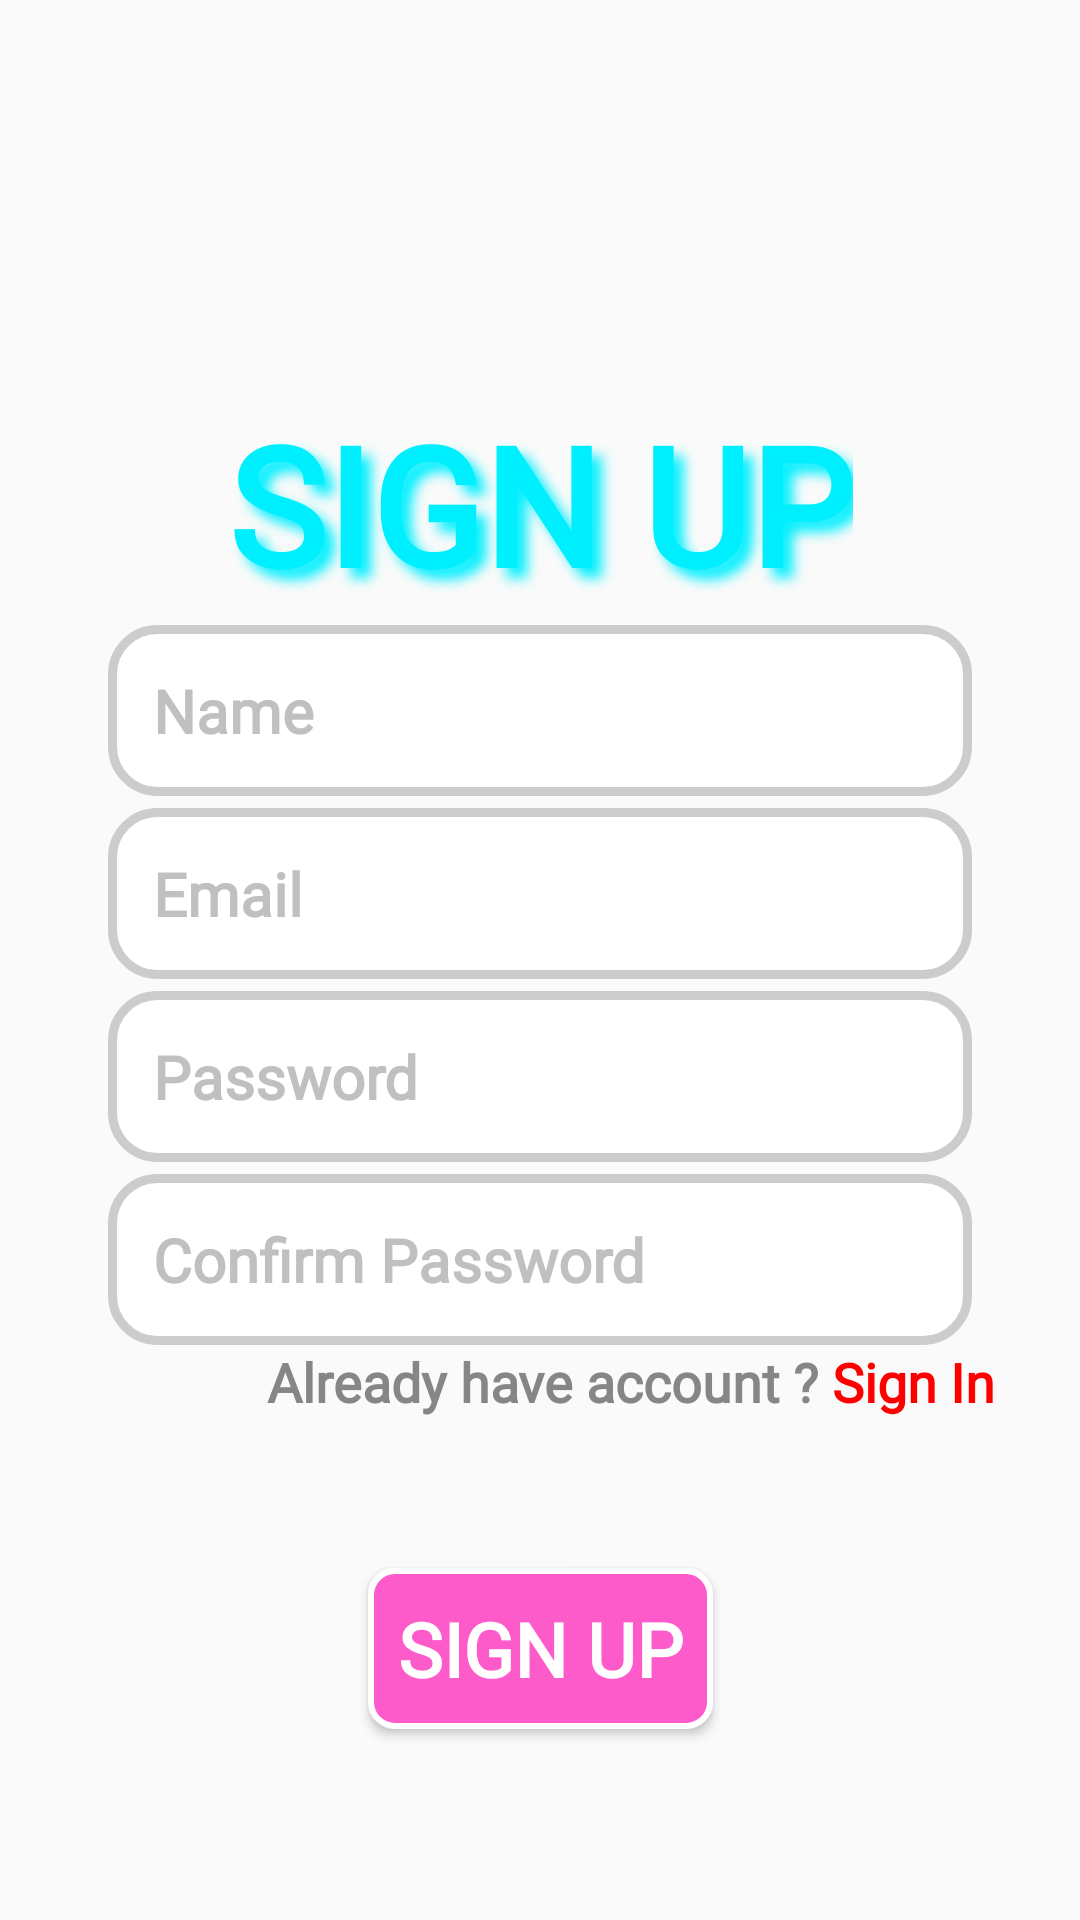

Here is an Android app screen rendered from its layout file. Give the layout XML and the strings, colors and styles it references.
<!-- AndroidManifest.xml: application theme Theme.THA4Shop_Nhom4 -->
<!-- res/layout/activity_register.xml -->
<?xml version="1.0" encoding="utf-8"?>
<androidx.constraintlayout.widget.ConstraintLayout xmlns:android="http://schemas.android.com/apk/res/android"
    xmlns:app="http://schemas.android.com/apk/res-auto"
    xmlns:tools="http://schemas.android.com/tools"
    android:layout_width="match_parent"
    android:layout_height="match_parent"
    android:background="@drawable/loginbg"
    tools:context=".activities.RegisterAct">

    <TextView
        android:id="@+id/textSignUp"
        android:layout_width="wrap_content"
        android:layout_height="wrap_content"
        android:layout_marginTop="70dp"
        android:fontFamily="@font/roboto_bold"
        android:shadowColor="#00EFFE"
        android:shadowDx="10"
        android:shadowDy="10"
        android:shadowRadius="10"
        android:text="SIGN UP"
        android:textColor="#00EFFE"
        android:textSize="55dp"
        android:textStyle="bold"
        app:layout_constraintBottom_toBottomOf="@+id/editTextName"
        app:layout_constraintEnd_toEndOf="parent"
        app:layout_constraintStart_toStartOf="parent"
        app:layout_constraintTop_toTopOf="parent" />

    <EditText
        android:id="@+id/editTextName"
        android:layout_width="0dp"
        android:layout_height="wrap_content"
        android:layout_marginTop="4dp"
        android:background="@drawable/rounded_edittext_bg"
        android:fontFamily="@font/roboto_bold"
        android:hint="Name"
        android:maxLines="1"
        android:padding="15dp"
        android:singleLine="true"
        android:textColor="#000000"
        android:textColorHint="#c0c0c0"
        android:textSize="20dp"
        android:textStyle="bold"
        app:layout_constraintEnd_toEndOf="parent"
        app:layout_constraintStart_toStartOf="parent"
        app:layout_constraintTop_toBottomOf="@+id/textSignUp"
        app:layout_constraintWidth_percent="0.8" />

    <EditText
        android:id="@+id/editTextEmail"
        android:layout_width="0dp"
        android:layout_height="wrap_content"
        android:layout_marginTop="4dp"
        android:background="@drawable/rounded_edittext_bg"
        android:fontFamily="@font/roboto_bold"
        android:hint="Email"
        android:maxLines="1"
        android:padding="15dp"
        android:singleLine="true"
        android:textColor="#000000"
        android:textColorHint="#c0c0c0"
        android:textSize="20dp"
        android:textStyle="bold"
        app:layout_constraintEnd_toEndOf="parent"
        app:layout_constraintStart_toStartOf="parent"
        app:layout_constraintTop_toBottomOf="@+id/editTextName"
        app:layout_constraintWidth_percent="0.8" />

    <EditText
        android:id="@+id/editTextPassword"
        android:layout_width="0dp"
        android:layout_height="wrap_content"
        android:layout_marginTop="4dp"
        android:background="@drawable/rounded_edittext_bg"
        android:fontFamily="@font/roboto_bold"
        android:hint="Password"
        android:inputType="textPassword"
        android:maxLines="1"
        android:padding="15dp"
        android:singleLine="true"
        android:textColor="#000000"
        android:textColorHint="#c0c0c0"
        android:textSize="20dp"
        android:textStyle="bold"
        app:layout_constraintEnd_toEndOf="parent"
        app:layout_constraintStart_toStartOf="parent"
        app:layout_constraintTop_toBottomOf="@+id/editTextEmail"
        app:layout_constraintWidth_percent="0.8" />

    <EditText
        android:id="@+id/editConfirmTextPassword"
        android:layout_width="0dp"
        android:layout_height="wrap_content"
        android:layout_marginTop="4dp"
        android:background="@drawable/rounded_edittext_bg"
        android:fontFamily="@font/roboto_bold"
        android:hint="Confirm Password"
        android:inputType="textPassword"
        android:maxLines="1"
        android:padding="15dp"
        android:singleLine="true"
        android:textColor="#000000"
        android:textColorHint="#c0c0c0"
        android:textSize="20dp"
        android:textStyle="bold"
        app:layout_constraintEnd_toEndOf="parent"
        app:layout_constraintStart_toStartOf="parent"
        app:layout_constraintTop_toBottomOf="@+id/editTextPassword"
        app:layout_constraintWidth_percent="0.8" />

    <LinearLayout
        android:id="@+id/text1"
        android:layout_width="wrap_content"
        android:layout_height="wrap_content"
        android:orientation="horizontal"
        app:layout_constraintBottom_toBottomOf="parent"
        app:layout_constraintEnd_toEndOf="parent"
        app:layout_constraintHorizontal_bias="0.758"
        app:layout_constraintStart_toStartOf="parent"
        app:layout_constraintTop_toBottomOf="@+id/editConfirmTextPassword"
        app:layout_constraintVertical_bias="0.0">

        <TextView
            android:id="@+id/text2"
            android:layout_width="wrap_content"
            android:layout_height="wrap_content"
            android:fontFamily="@font/roboto_bold"
            android:text="Already have account ?"
            android:textColor="#878585"
            android:textSize="18dp"
            android:textStyle="bold"
            app:layout_constraintBottom_toBottomOf="parent"
            app:layout_constraintEnd_toEndOf="parent"
            app:layout_constraintHorizontal_bias="0.56"
            app:layout_constraintStart_toStartOf="parent"
            app:layout_constraintTop_toBottomOf="@+id/editTextPassword"
            app:layout_constraintVertical_bias="0.035" />

        <TextView
            android:id="@+id/textAlreadyHaveAccount"
            android:layout_width="wrap_content"
            android:layout_height="wrap_content"
            android:fontFamily="@font/roboto_bold"
            android:onClick="sign_In"
            android:text=" Sign In"
            android:textColor="@color/text_onclick"
            android:textSize="18dp"
            android:textStyle="bold"
            app:layout_constraintBottom_toBottomOf="parent"
            app:layout_constraintEnd_toEndOf="parent"
            app:layout_constraintHorizontal_bias="0.56"
            app:layout_constraintStart_toStartOf="parent"
            app:layout_constraintTop_toBottomOf="@+id/editTextPassword"
            app:layout_constraintVertical_bias="0.035" />

    </LinearLayout>

    <Button
        android:id="@+id/TextSignUp"
        android:layout_width="wrap_content"
        android:layout_height="wrap_content"
        android:layout_marginTop="50dp"
        android:background="@drawable/button_border"
        android:fontFamily="@font/roboto_bold"
        android:onClick="sign_Up"
        android:padding="10dp"


        android:text="Sign up"
        android:textColor="#FFFFFF"
        android:textSize="25dp"
        android:textStyle="bold"
        app:layout_constraintEnd_toEndOf="parent"
        app:layout_constraintStart_toStartOf="parent"
        app:layout_constraintTop_toBottomOf="@+id/text1" />

</androidx.constraintlayout.widget.ConstraintLayout>
<!-- resources referenced by this layout -->
<resources>
  <!-- drawable button_border (drawable) -->
  <?xml version="1.0" encoding="utf-8"?>
  <selector xmlns:android="http://schemas.android.com/apk/res/android">
  
      
      <item android:state_pressed="true">
          <shape>
              <gradient android:angle="270" android:endColor="#000000" android:startColor="#00B8D4" />
              <corners android:radius="8dp" />
              <stroke android:width="2dp" android:color="#FFFFFF" /> 
          </shape>
      </item>
  
      
      <item>
          <shape>
              <gradient android:angle="270" android:endColor="#FE5BCA" android:startColor="#FE5BCA" />
              <corners android:radius="8dp" />
              <stroke android:width="2dp" android:color="#FFFFFF" /> 
          </shape>
      </item>
  
  </selector>
  <!-- drawable rounded_edittext_bg (drawable) -->
  <?xml version="1.0" encoding="utf-8"?>
  <shape xmlns:android="http://schemas.android.com/apk/res/android">
      <solid android:color="#FFFFFF" />
      <corners android:radius="15dp" />
      <stroke android:width="3dp" android:color="#CCCCCC" />
  </shape>
  <style name="Theme.THA4Shop_Nhom4" parent="Base.Theme.THA4Shop_Nhom4" />
  <style name="Base.Theme.THA4Shop_Nhom4" parent="Theme.AppCompat.DayNight.NoActionBar">
          <item name="colorPrimary">@color/your_custom_color_primary</item>
          <item name="colorPrimaryDark">@color/your_custom_color_primary_dark</item>
          <item name="colorAccent">@color/your_custom_color_accent</item>
      </style>
  <color name="your_custom_color_primary">#00EFFE</color>
  <color name="your_custom_color_primary_dark">#00EFFE</color>
  <color name="your_custom_color_accent">#00EFFE</color>
</resources>
